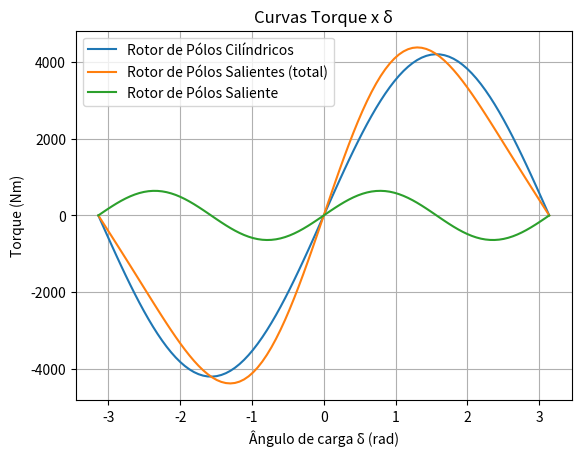

The script that saved this image:
import numpy as np
import matplotlib.pyplot as plt

# Dados do gerador
f = 60  # frequência em Hz
p = 4  # número de polos
V = 480  # tensão em V
Xd = 0.1  # reatância síncrona de eixo direto em Ω
Xq = 0.075  # reatância síncrona de eixo em quadratura em Ω
I = 1200  # corrente em A
pf = 0.8  # fator de potência atrasado
Ea = 524.5 # tensão em V

# Cálculo da velocidade síncrona
n_sync = 120 * f / p

# Vetor de ângulos δ
delta = np.linspace(-np.pi, np.pi, 100)

# Cálculo do torque para pólos lisos
torque = (3*Ea*V*np.sin(delta))/(Xd*n_sync)

# Cálculo do torque em função de δ para rotor de pólos salientes
torque_total = (3*Ea*V*np.sin(delta))/(Xd*n_sync) + ((3 * V**2) / (2 * n_sync)) *((Xd - Xq)/(Xd * Xq))*(np.sin(2*delta))

# Cálculo do torque em função de δ contribuição saliencia 
torque_saliente = ((3 * V**2) / (2 * n_sync)) *((Xd - Xq)/(Xd * Xq))*(np.sin(2*delta))

# Gráfico das curvas de torque x δ
plt.plot(delta, torque, label='Rotor de Pólos Cilíndricos')
plt.plot(delta, torque_total, label='Rotor de Pólos Salientes (total)')
plt.plot(delta, torque_saliente, label='Rotor de Pólos Saliente')
plt.xlabel('Ângulo de carga δ (rad)')
plt.ylabel('Torque (Nm)')
plt.title('Curvas Torque x δ')
plt.legend()
plt.grid()
plt.show()